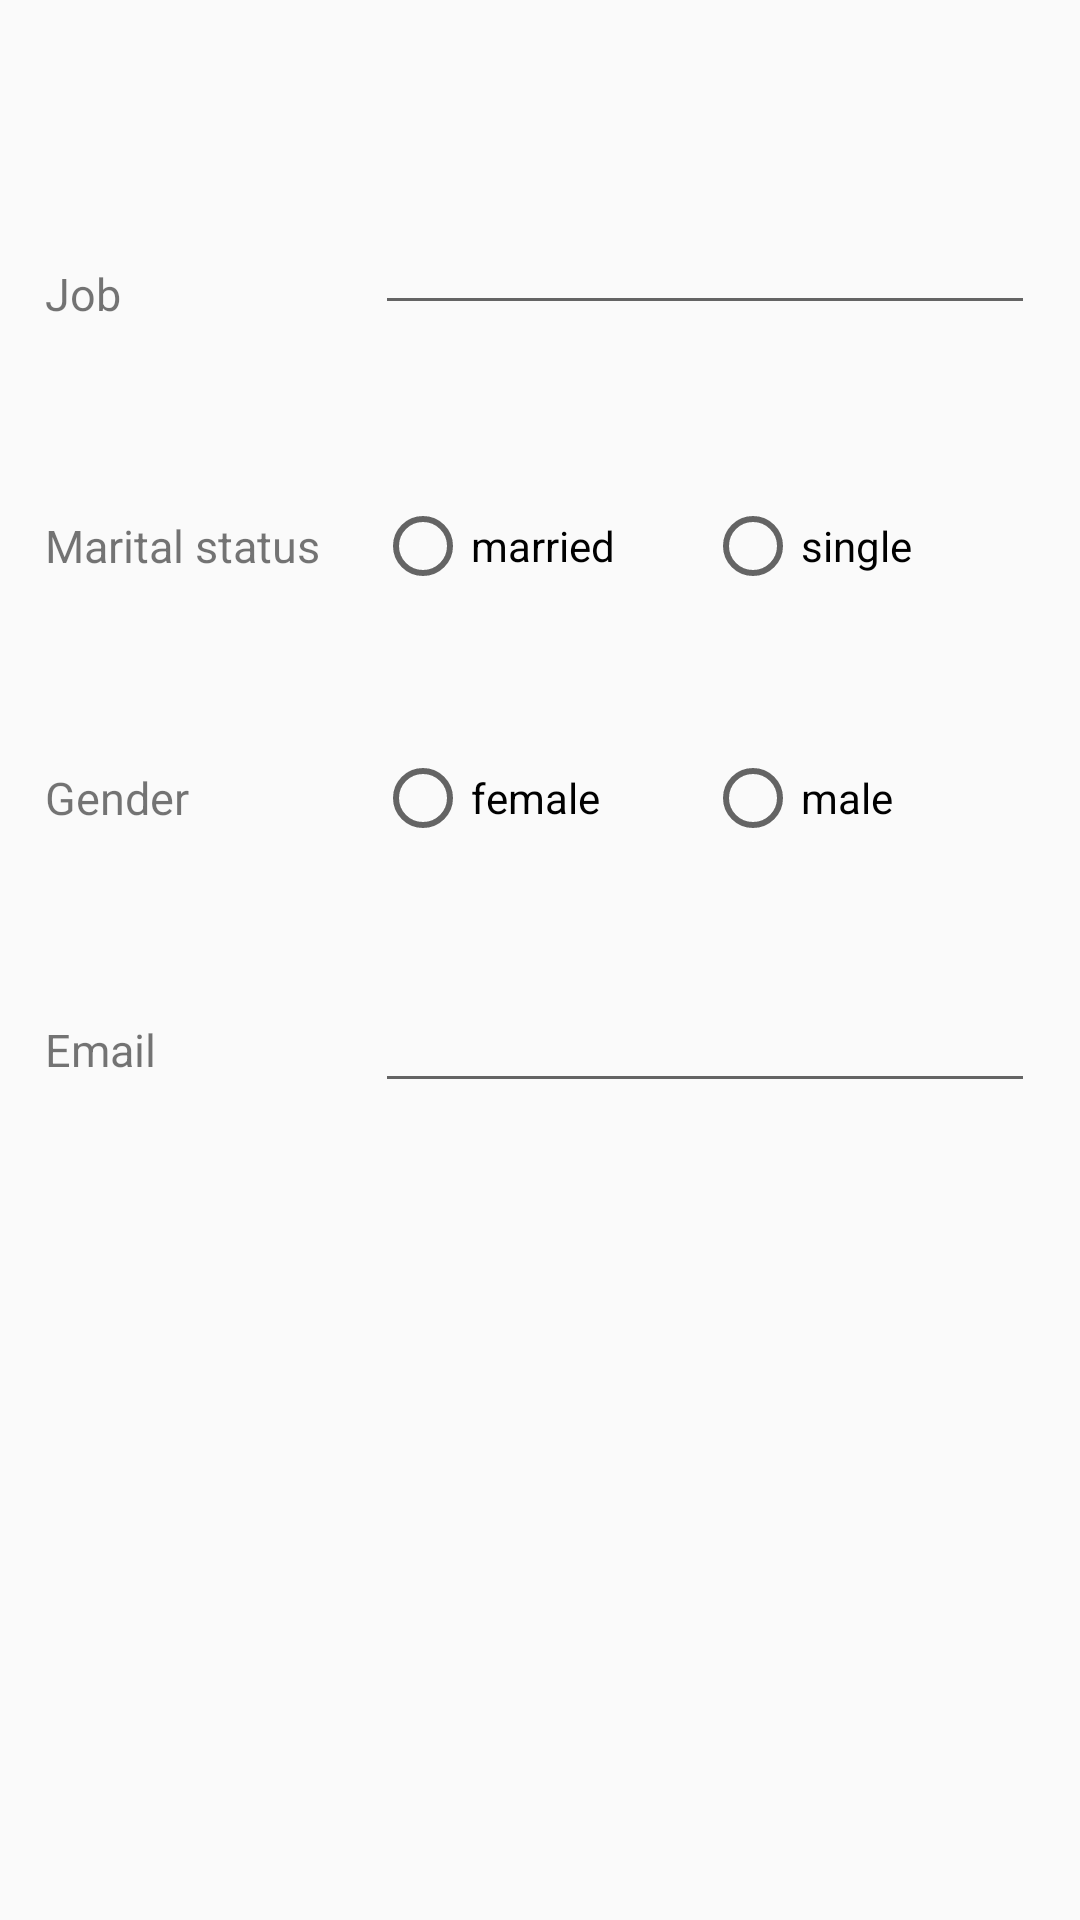

Layout XML and referenced resources for this Android screen:
<!-- AndroidManifest.xml: application theme AppTheme -->
<!-- res/layout/fragment_second_step.xml -->
<?xml version="1.0" encoding="utf-8"?>
<LinearLayout xmlns:android="http://schemas.android.com/apk/res/android"
              android:layout_width="match_parent"
              android:layout_height="match_parent"
              android:orientation="vertical">

    <ScrollView
        android:layout_width="match_parent"
        android:layout_height="wrap_content"
        android:layout_marginBottom="?attr/actionBarSize"
        android:layout_marginTop="?attr/actionBarSize">

    <LinearLayout
        android:layout_width="match_parent"
        android:layout_height="wrap_content"
        android:layout_marginLeft="15dp"
        android:layout_marginRight="15dp"
        android:orientation="vertical">

        <LinearLayout
            android:layout_width="match_parent"
            android:layout_height="84dp"
            android:orientation="horizontal">

            <TextView
                android:layout_width="100dp"
                android:layout_height="match_parent"
                android:gravity="center_vertical"
                android:text="@string/job"
                android:textSize="15dp"/>

            <android.support.design.widget.TextInputLayout
                android:id="@+id/tilJob"
                android:layout_width="match_parent"
                android:layout_height="match_parent"
                android:layout_marginLeft="10dp">

                <EditText
                    android:id="@+id/etJob"
                    android:layout_width="match_parent"
                    android:layout_height="wrap_content"
                    android:gravity="center_vertical"
                    android:imeOptions="actionNext"/>
            </android.support.design.widget.TextInputLayout>
        </LinearLayout>

        <LinearLayout
            android:layout_width="match_parent"
            android:layout_height="84dp"
            android:orientation="horizontal">

            <TextView
                android:layout_width="100dp"
                android:layout_height="match_parent"
                android:gravity="center_vertical"
                android:text="@string/marital_status"
                android:textSize="15dp"/>

            <RadioGroup
                android:id="@+id/radioMaritalStatus"
                android:layout_width="match_parent"
                android:layout_height="match_parent"
                android:orientation="horizontal">

                <RadioButton
                    android:id="@+id/chkMarried"
                    android:layout_width="100dp"
                    android:layout_height="match_parent"
                    android:layout_marginLeft="10dp"
                    android:text="@string/married"
                    />

                <RadioButton
                    android:id="@+id/chkSingle"
                    android:layout_width="100dp"
                    android:layout_height="match_parent"
                    android:layout_marginLeft="10dp"
                    android:text="@string/single"/>
            </RadioGroup>

        </LinearLayout>

        <LinearLayout
            android:layout_width="match_parent"
            android:layout_height="84dp"
            android:orientation="horizontal">

            <TextView
                android:layout_width="100dp"
                android:layout_height="match_parent"
                android:gravity="center_vertical"
                android:text="@string/gender"
                android:textSize="15dp"/>

            <RadioGroup
                android:id="@+id/radioGender"
                android:layout_width="match_parent"
                android:layout_height="match_parent"
                android:orientation="horizontal">


                <RadioButton
                    android:id="@+id/chkFemale"
                    android:layout_width="100dp"
                    android:layout_height="match_parent"
                    android:layout_marginLeft="10dp"
                    android:text="@string/female"/>

                <RadioButton
                    android:id="@+id/chkMale"
                    android:layout_width="100dp"
                    android:layout_height="match_parent"
                    android:layout_gravity="right"
                    android:layout_marginLeft="10dp"
                    android:text="@string/male"/>
            </RadioGroup>

        </LinearLayout>

        <LinearLayout
            android:layout_width="match_parent"
            android:layout_height="84dp"
            android:orientation="horizontal">

            <TextView
                android:layout_width="100dp"
                android:layout_height="match_parent"
                android:gravity="center_vertical"
                android:text="@string/email"
                android:textSize="15dp"/>

            <EditText
                android:id="@+id/etEmail"
                android:layout_width="match_parent"
                android:layout_height="wrap_content"
                android:layout_marginLeft="10dp"
                android:imeOptions="actionDone"
                android:inputType="textEmailAddress"/>
        </LinearLayout>
    </LinearLayout>
    </ScrollView>
</LinearLayout>
<!-- resources referenced by this layout -->
<resources>
  <string name="email">Email</string>
  <string name="female">female</string>
  <string name="gender">Gender</string>
  <string name="job">Job</string>
  <string name="male">male</string>
  <string name="marital_status">Marital status</string>
  <string name="married">married</string>
  <string name="single">single</string>
  <style name="AppTheme" parent="Theme.AppCompat.Light.NoActionBar">
          
          <item name="colorPrimary">@color/colorPrimary</item>
          <item name="colorPrimaryDark">@color/colorPrimaryDark</item>
          <item name="colorAccent">@color/colorAccent</item>
      </style>
  <color name="colorPrimary">#2196f3</color>
  <color name="colorPrimaryDark">#0d47a1</color>
  <color name="colorAccent">#64b5f6</color>
</resources>
